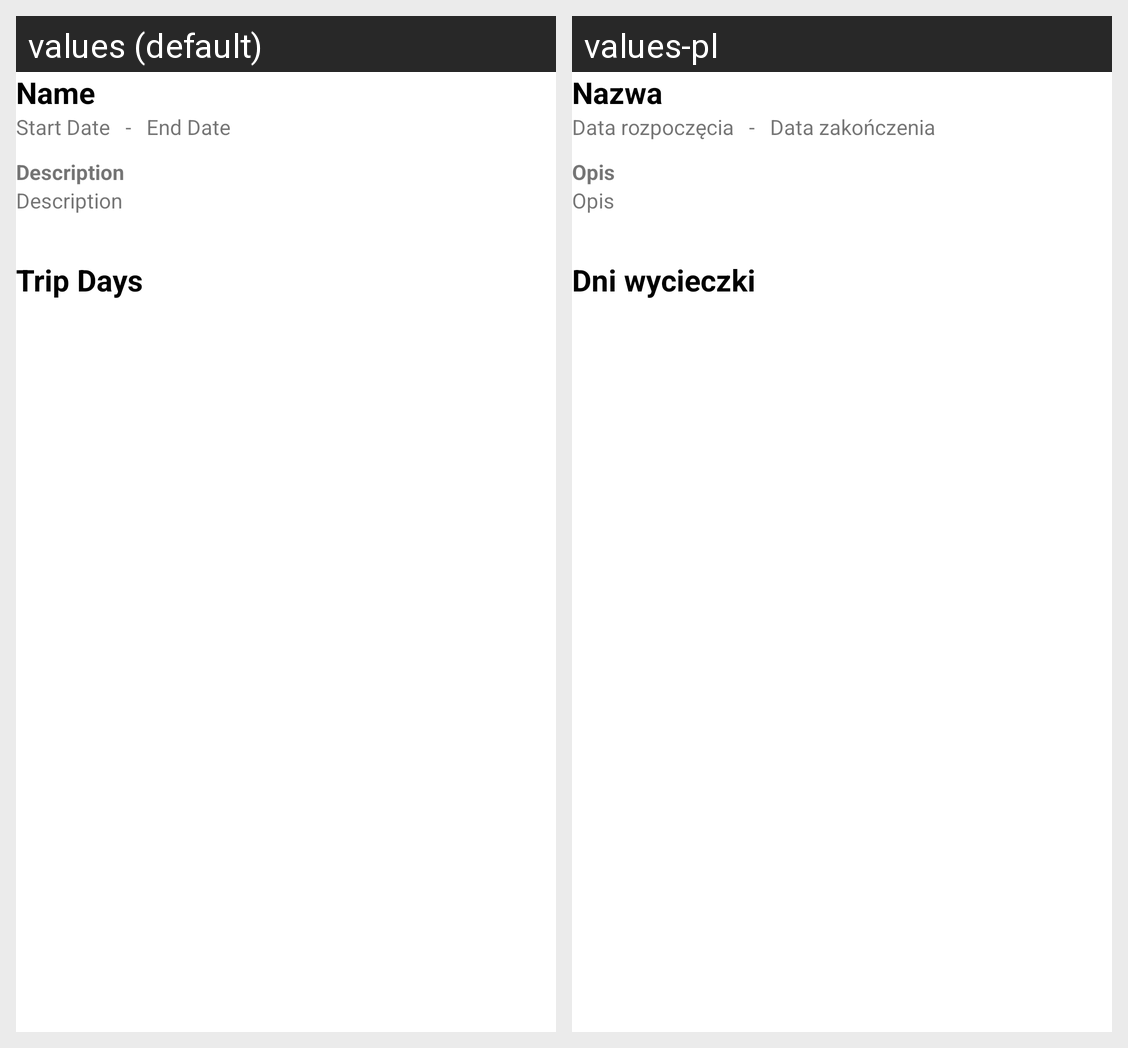

Here is an Android app screen in its default locale and in the app's own translations. Write out the translated-string differences for the strings that appear on this screen.
Android screen res/layout/trip_details_fragment.xml rendered under 2 locales, left to right: values (default), values-pl. Device: Nexus 5 (rendered at 1080×1920; each locale shown at half size, 540×960, under a caption strip naming it); theme Theme.MaterialComponents.DayNight.NoActionBar.
Strings drawn on this screen, with the default value and each locale's value (text and hints the layout hard-codes, and strings that could not be matched under every locale, appear in the picture but are not listed):

Trip.Name
  values: Name
  values-pl: Nazwa

Trip.StartDate
  values: Start Date
  values-pl: Data rozpoczęcia

ShowTrips.TripItem.DatesSeparator
  values: -
  values-pl: -  [not translated; the default value is used]

Trip.EndDate
  values: End Date
  values-pl: Data zakończenia

Trip.Description
  values: Description
  values-pl: Opis

TripDetails.TripDays
  values: Trip Days
  values-pl: Dni wycieczki
